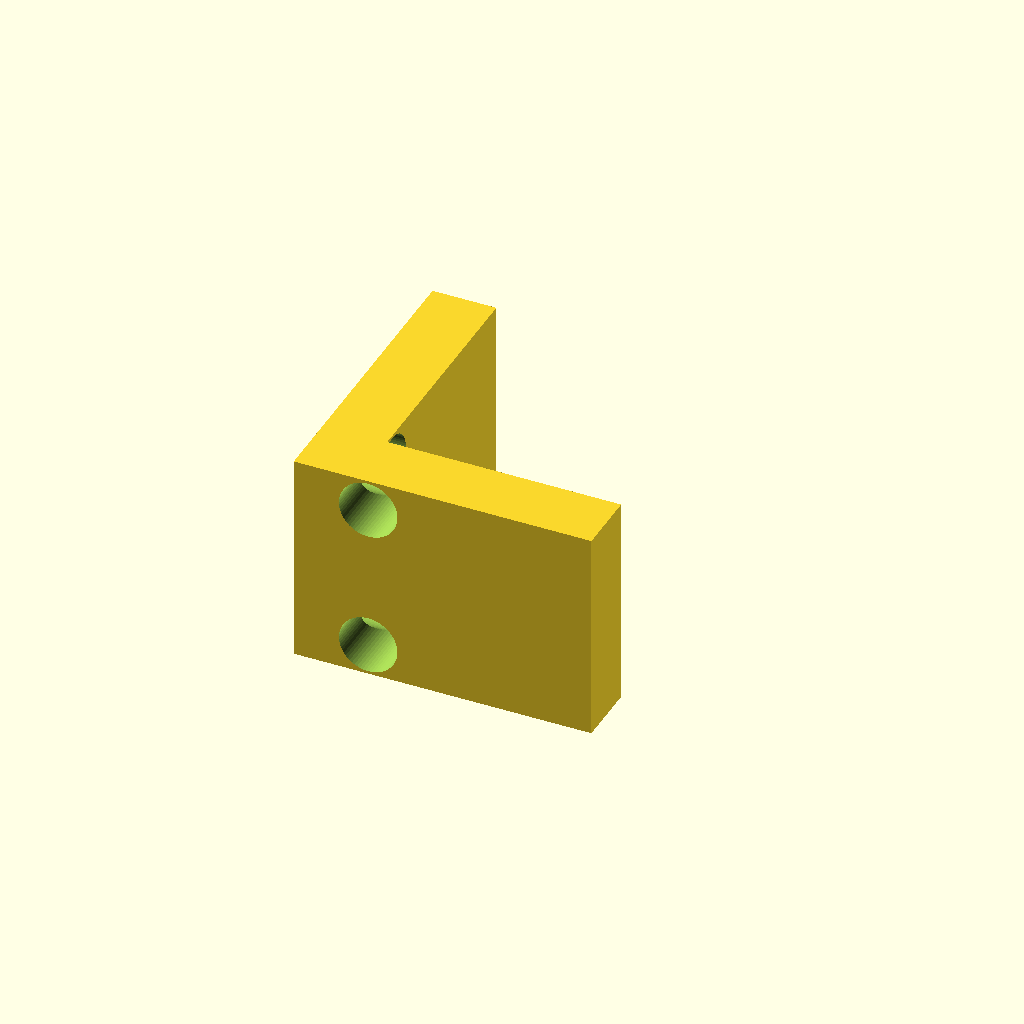
Cell 1 — every parameter at its default value.
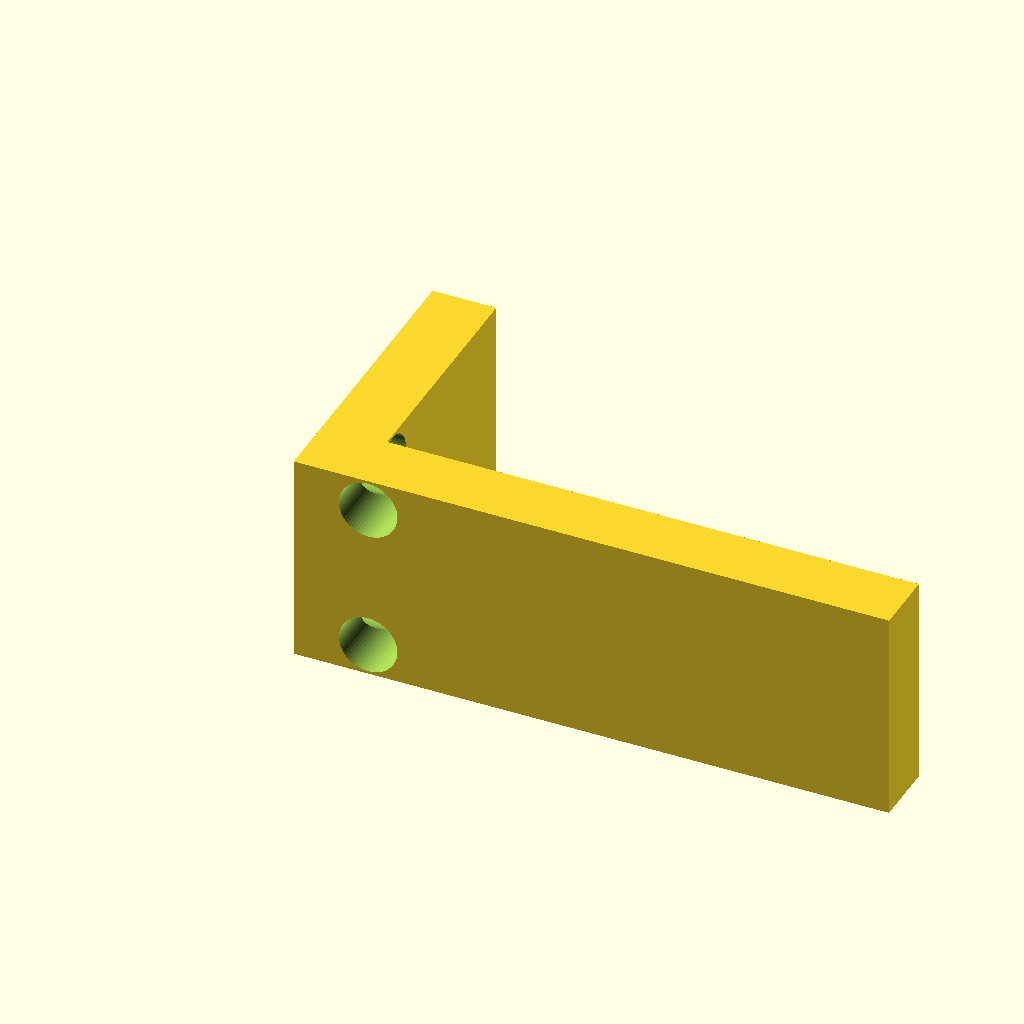
Cell 2 — footprint_x set to 56, the other parameters unchanged.
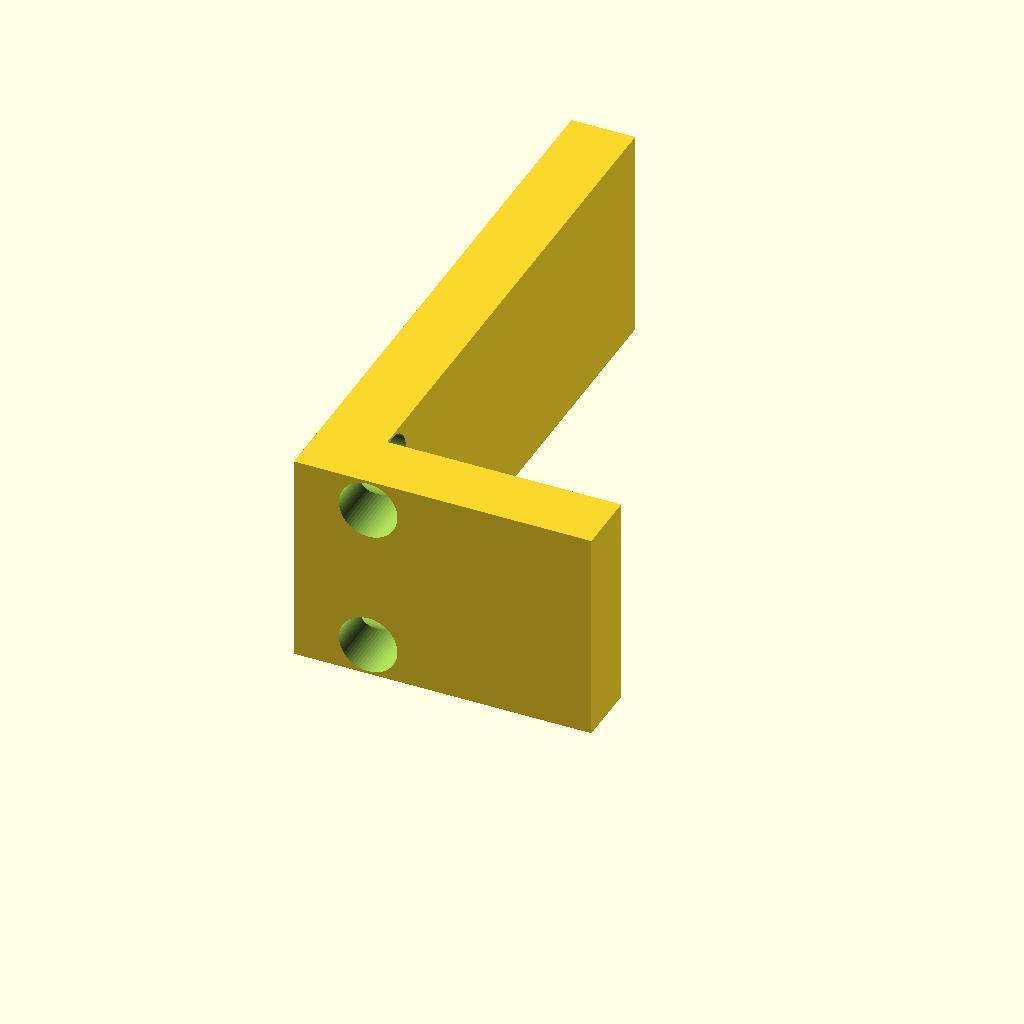
Cell 3 — footprint_y set to 56, the other parameters unchanged.
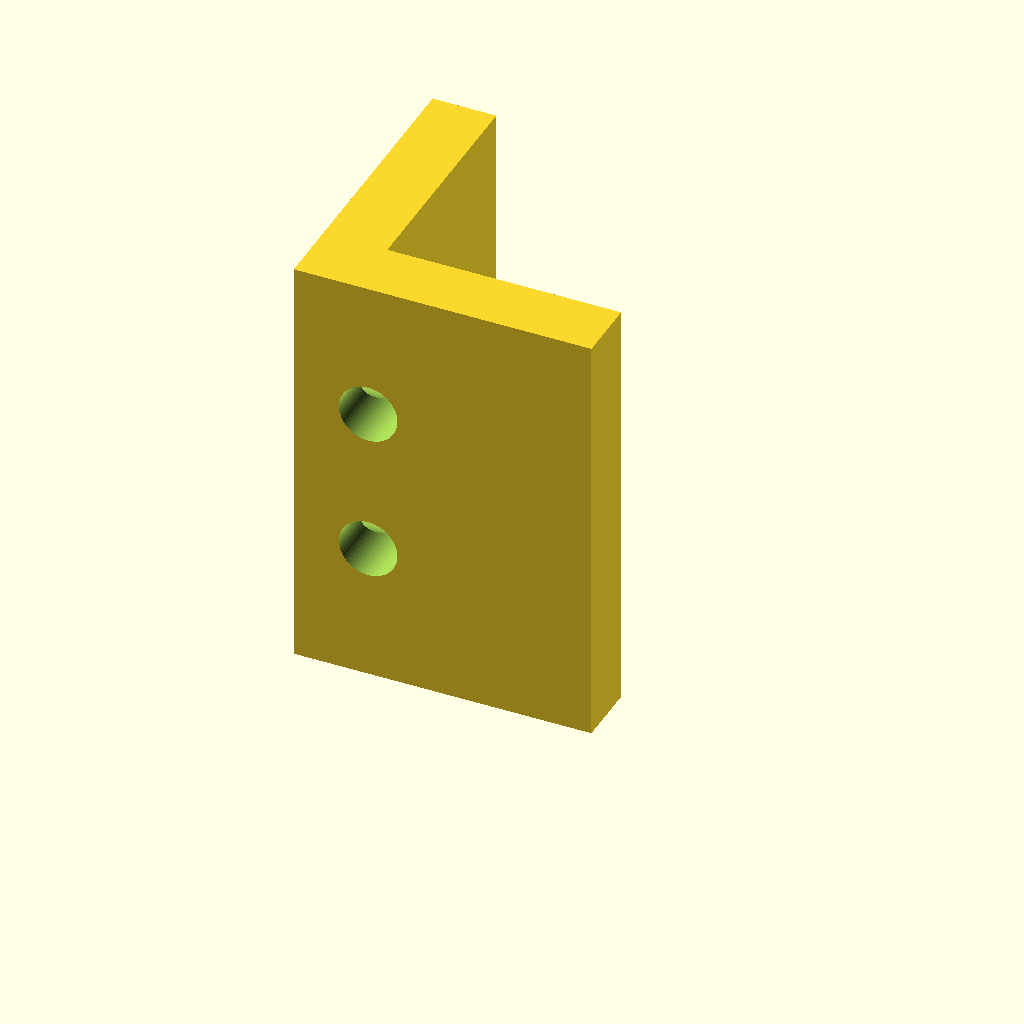
Cell 4: the same model with height_z = 40.
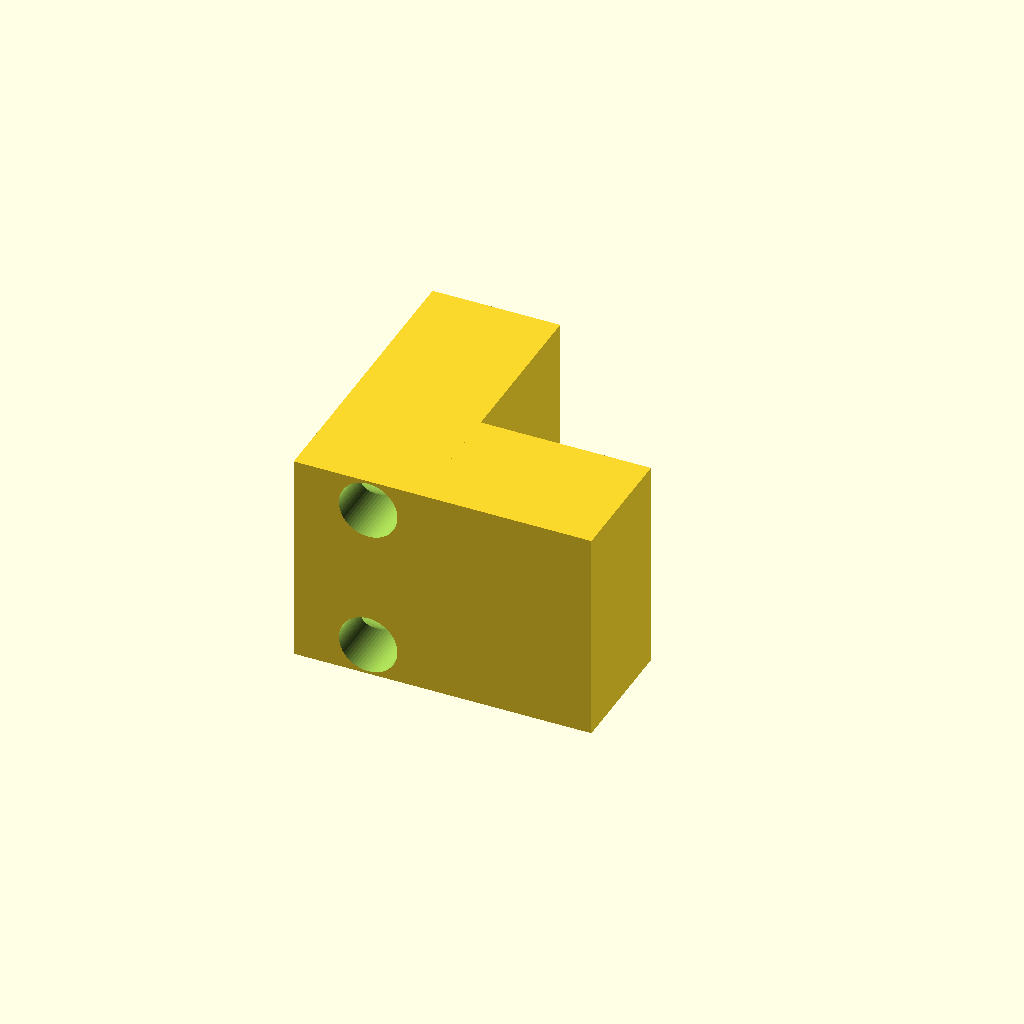
Cell 5 — leg_thickness set to 12, the other parameters unchanged.
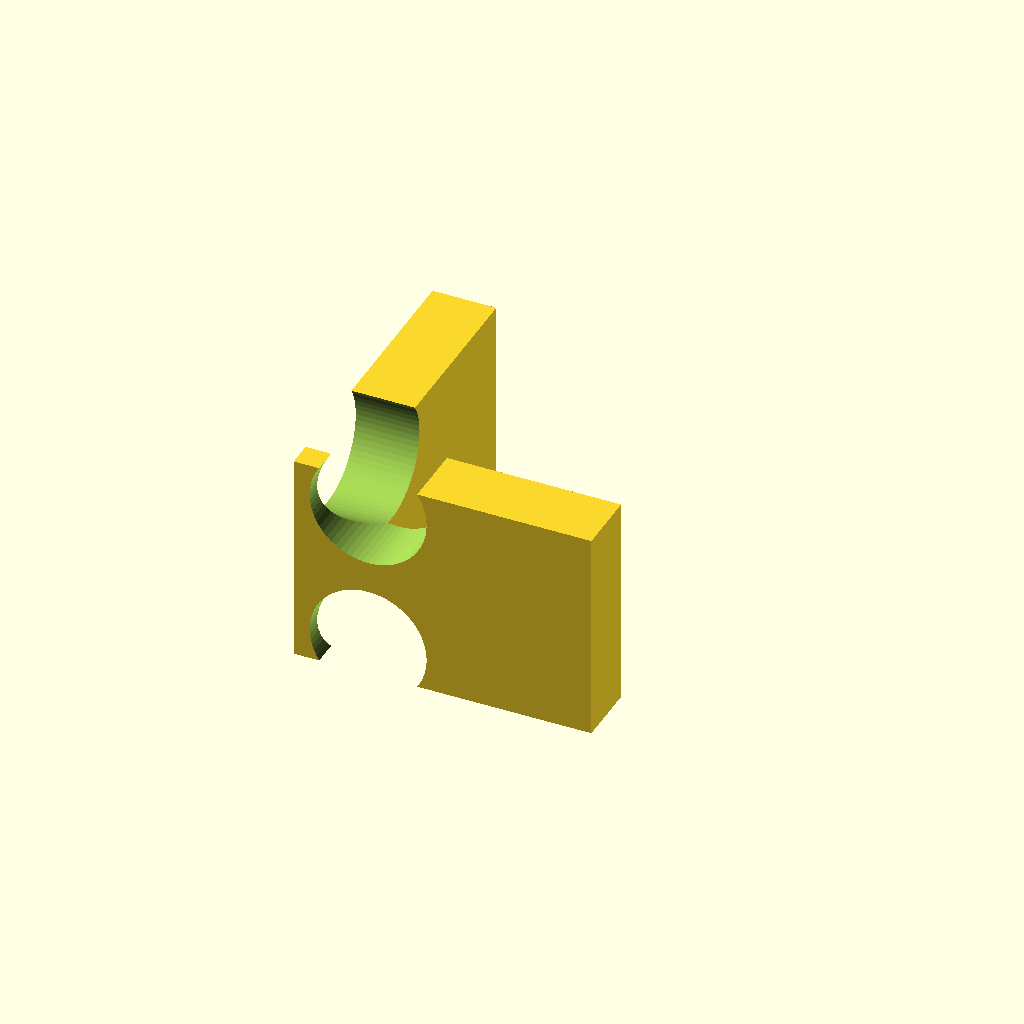
Cell 6 — hole_diameter set to 11, the other parameters unchanged.
All cells are drawn from one camera (rotation 55°, 0°, 25°, orthographic, colour scheme Cornfield), so only the parameter changes between them.
Source of the model, results/nopscadlib/craft/scad/extrusion_bracket__E20_corner_bracket.scad:
// A extrusion bracket target overall size: [28, 28, 20]
// Standalone bracket only (no extrusions, no floating markers). One connected solid.

footprint_x = 28;          // overall X
footprint_y = 28;          // overall Y
height_z    = 20;          // overall Z

leg_thickness = 6;         // wall/leg thickness (in X and Y)
hole_diameter = 5.5;
hole_edge_margin = 7;      // from outer edge along the leg length
hole_spacing = 14;         // spacing along Z between the two holes per face
overlap = 0.6;             // small overlap for robust booleans

// Internal relief (corner clearance)
internal_relief_margin = 2;
internal_relief_depth  = 12;
internal_relief_height = 16;

$fn = 64;

module bracket_body() {
    // L-shaped solid that fits within [footprint_x, footprint_y, height_z]
    // Built from two legs that overlap in the corner to ensure connectivity.
    union() {
        // X-leg: runs along +X from the corner, thickness in Y
        translate([footprint_x/2, leg_thickness/2, height_z/2])
            cube([footprint_x, leg_thickness, height_z], center=true);

        // Y-leg: runs along +Y from the corner, thickness in X
        translate([leg_thickness/2, footprint_y/2, height_z/2])
            cube([leg_thickness, footprint_y, height_z], center=true);
    }
}

module internal_relief_cut() {
    // Remove material near the inside corner (top portion), leaving a connected bracket.
    // Positioned from the inside corner at (leg_thickness, leg_thickness).
    translate([
        leg_thickness + internal_relief_margin + internal_relief_depth/2,
        leg_thickness + internal_relief_margin + internal_relief_depth/2,
        height_z - internal_relief_height/2
    ])
        cube([internal_relief_depth, internal_relief_depth, internal_relief_height + 2*overlap], center=true);
}

module holes_cut() {
    // Two holes through the Y-thickness of the X-leg (drill along Y)
    for (zpos = [height_z/2 - hole_spacing/2, height_z/2 + hole_spacing/2]) {
        translate([hole_edge_margin, leg_thickness/2, zpos])
            rotate([90, 0, 0])
                cylinder(h=leg_thickness + 2*overlap, r=hole_diameter/2, center=true);
    }

    // Two holes through the X-thickness of the Y-leg (drill along X)
    for (zpos = [height_z/2 - hole_spacing/2, height_z/2 + hole_spacing/2]) {
        translate([leg_thickness/2, hole_edge_margin, zpos])
            rotate([0, 90, 0])
                cylinder(h=leg_thickness + 2*overlap, r=hole_diameter/2, center=true);
    }
}

difference() {
    bracket_body();
    internal_relief_cut();
    holes_cut();
}
Parameter table extracted from the source (name, type, default, range or options):
footprint_x: number, default 28
footprint_y: number, default 28
height_z: number, default 20
leg_thickness: number, default 6
hole_diameter: number, default 5.5
hole_edge_margin: number, default 7
hole_spacing: number, default 14
overlap: number, default 0.6
internal_relief_margin: number, default 2
internal_relief_depth: number, default 12
internal_relief_height: number, default 16
